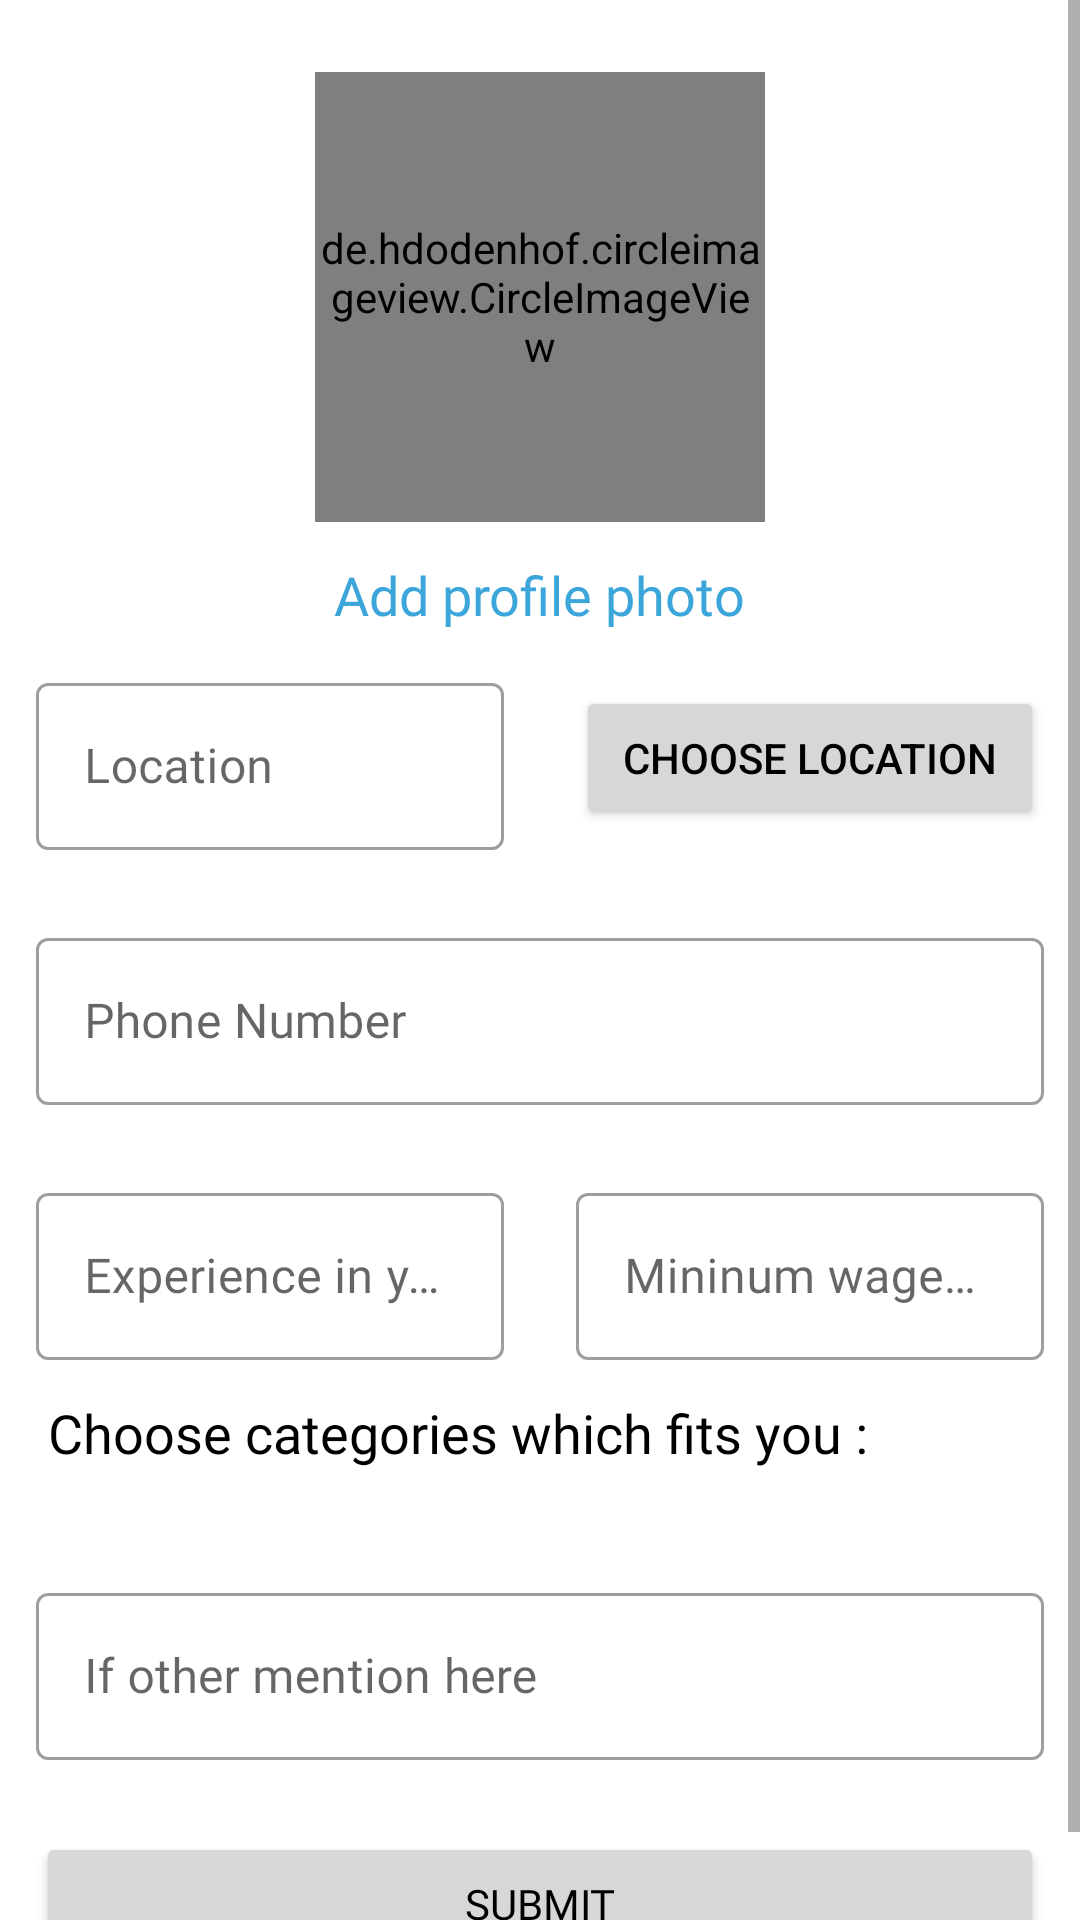

Reconstruct the res/layout file that produces this screen, plus the resources it refers to.
<!-- AndroidManifest.xml: application theme Theme.HobsApp -->
<!-- res/layout/fragment_worker_details.xml -->
<?xml version="1.0" encoding="utf-8"?>
<ScrollView xmlns:android="http://schemas.android.com/apk/res/android"
    xmlns:app="http://schemas.android.com/apk/res-auto"
    xmlns:tools="http://schemas.android.com/tools"
    android:layout_width="match_parent"
    android:layout_height="match_parent"
    tools:context=".worker.fragments.WorkerDetailsFragment">


    <LinearLayout
        android:layout_width="match_parent"
        android:layout_height="wrap_content"
        android:orientation="vertical"
        android:paddingTop="24dp">

        <de.hdodenhof.circleimageview.CircleImageView
            android:id="@+id/iv_propic"
            android:src="@drawable/businessman"
            android:layout_gravity="center"
            android:layout_width="150dp"
            android:layout_height="150dp"
            android:layout_marginBottom="12dp"
            app:srcCompat="@drawable/ic_person"
            />

        <TextView
            android:id="@+id/add_propic"
            android:layout_width="wrap_content"
            android:layout_height="wrap_content"
            android:clickable="true"
            android:textSize="18sp"
            android:fontFamily="@font/nunito_bold"
            android:textColor="@color/text_blue"
            android:text="Add profile photo"
            android:layout_gravity="center"
            android:focusable="true" />

        <LinearLayout
            android:layout_width="match_parent"
            android:layout_height="wrap_content"
            android:orientation="horizontal"
            android:weightSum="2">


        <com.google.android.material.textfield.TextInputLayout
            android:layout_weight="1"
            style="@style/Widget.MaterialComponents.TextInputLayout.OutlinedBox"
            android:layout_width="0dp"
            android:layout_margin="12dp"
            android:layout_height="wrap_content">

            <com.google.android.material.textfield.TextInputEditText
                android:id="@+id/wd_location"
                android:layout_width="match_parent"
                android:fontFamily="@font/nunito"
                android:layout_height="wrap_content"
                android:hint="Location" />
        </com.google.android.material.textfield.TextInputLayout>

            <Button
                android:id="@+id/wd_choose_loc_btn"
                android:text="choose location"
                android:layout_margin="12dp"
                android:layout_gravity="center"
                android:layout_weight="1"
                android:layout_width="0dp"
                android:layout_height="wrap_content"/>

        </LinearLayout>


        <com.google.android.material.textfield.TextInputLayout
            style="@style/Widget.MaterialComponents.TextInputLayout.OutlinedBox"
            android:layout_width="match_parent"
            android:layout_margin="12dp"
            android:layout_height="wrap_content">

            <com.google.android.material.textfield.TextInputEditText
                android:id="@+id/wd_phonenumber"
                android:inputType="number"
                android:fontFamily="@font/nunito"
                android:layout_width="match_parent"
                android:layout_height="wrap_content"
                android:hint="Phone Number" />
        </com.google.android.material.textfield.TextInputLayout>

        <LinearLayout
            android:layout_width="match_parent"
            android:layout_height="wrap_content"
            android:orientation="horizontal"
            android:weightSum="2">

            <com.google.android.material.textfield.TextInputLayout
                style="@style/Widget.MaterialComponents.TextInputLayout.OutlinedBox"
                android:layout_width="match_parent"
                android:layout_margin="12dp"
                android:layout_weight="1"
                android:layout_height="wrap_content">

                <com.google.android.material.textfield.TextInputEditText
                    android:id="@+id/wd_experience"
                    android:layout_width="match_parent"
                    android:inputType="number"
                    android:fontFamily="@font/nunito"
                    android:layout_height="wrap_content"
                    android:hint="Experience in years" />
            </com.google.android.material.textfield.TextInputLayout>

            <com.google.android.material.textfield.TextInputLayout
                android:layout_weight="1"
                style="@style/Widget.MaterialComponents.TextInputLayout.OutlinedBox"
                android:layout_width="match_parent"
                android:layout_margin="12dp"
                android:layout_height="wrap_content">

                <com.google.android.material.textfield.TextInputEditText
                    android:id="@+id/wd_minwage"
                    android:inputType="number"
                    android:layout_width="match_parent"
                    android:layout_height="wrap_content"
                    android:fontFamily="@font/nunito"
                    android:hint="Mininum wage / day" />
            </com.google.android.material.textfield.TextInputLayout>

        </LinearLayout>



        <TextView
            android:layout_marginHorizontal="16sp"
            android:text="Choose categories which fits you :"
            android:textSize="18sp"
            android:fontFamily="@font/nunito"
            android:layout_width="wrap_content"
            android:layout_height="wrap_content"/>

        <com.google.android.material.chip.ChipGroup
            android:layout_margin="12dp"
            android:id="@+id/category_cg"
            android:layout_width="match_parent"
            android:layout_height="wrap_content"/>

        <com.google.android.material.textfield.TextInputLayout
            style="@style/Widget.MaterialComponents.TextInputLayout.OutlinedBox"
            android:layout_width="match_parent"
            android:layout_margin="12dp"
            android:layout_height="wrap_content">

            <com.google.android.material.textfield.TextInputEditText
                android:id="@+id/other_category"
                android:inputType="text"
                android:layout_width="match_parent"
                android:layout_height="wrap_content"
                android:fontFamily="@font/nunito"
                android:hint="If other mention here" />
        </com.google.android.material.textfield.TextInputLayout>


        <Button
            android:layout_marginBottom="30dp"
            android:text="Submit"
            android:id="@+id/btn_ok"
            android:layout_margin="12dp"
            android:fontFamily="@font/nunito_bold"
            android:layout_width="match_parent"
            android:layout_height="wrap_content"/>

    </LinearLayout>

</ScrollView>
<!-- resources referenced by this layout -->
<resources>
  <color name="text_blue">#3CA6DA</color>
  <style name="Theme.HobsApp" parent="Theme.MaterialComponents.DayNight.NoActionBar">
          
          <item name="colorPrimary">@color/text_blue</item>
          <item name="colorPrimaryVariant">@color/purple_700</item>
          <item name="colorOnPrimary">@color/white</item>
          
          <item name="colorSecondary">@color/teal_200</item>
          <item name="colorSecondaryVariant">@color/teal_700</item>
          <item name="colorOnSecondary">@color/black</item>
          
          <item name="android:statusBarColor" tools:targetApi="l">@color/black</item>
          <item name="android:textColor">@color/black</item>
          
      </style>
  <color name="purple_700">#FF3700B3</color>
  <color name="white">#FFFFFFFF</color>
  <color name="teal_200">#FF03DAC5</color>
  <color name="teal_700">#FF018786</color>
  <color name="black">#FF000000</color>
</resources>
